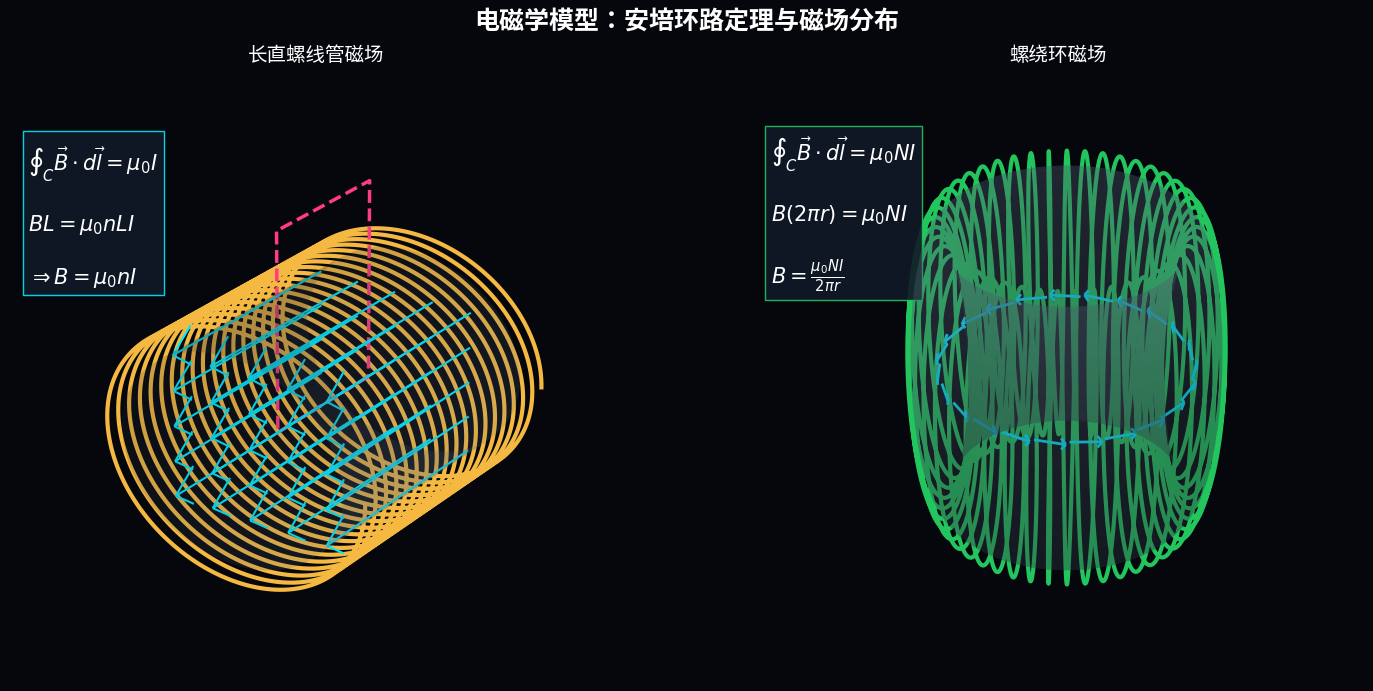

Generate this figure with matplotlib:
import numpy as np
import matplotlib.pyplot as plt
from mpl_toolkits.mplot3d import Axes3D
from matplotlib import font_manager


# ==================================================
# 字体设置（Mac / Windows 自动适配）
# ==================================================

fonts = [f.name for f in font_manager.fontManager.ttflist]

if "PingFang SC" in fonts:
    plt.rcParams["font.sans-serif"] = ["PingFang SC"]
elif "Microsoft YaHei" in fonts:
    plt.rcParams["font.sans-serif"] = ["Microsoft YaHei"]
elif "SimHei" in fonts:
    plt.rcParams["font.sans-serif"] = ["SimHei"]

plt.rcParams["axes.unicode_minus"] = False



# ==================================================
# 全局风格
# ==================================================

plt.rcParams["figure.dpi"] = 160


fig = plt.figure(
    figsize=(15,7),
    facecolor="#05070d"
)


fig.suptitle(
    "电磁学模型：安培环路定理与磁场分布",
    fontsize=18,
    color="white",
    fontweight="bold"
)



# ==================================================
# 左：长直螺线管
# ==================================================

ax1 = fig.add_subplot(
    121,
    projection="3d",
    facecolor="#05070d"
)


ax1.view_init(
    elev=25,
    azim=35
)



# ---------- 铁芯 ----------

z = np.linspace(-5,5,120)

theta = np.linspace(
    0,
    2*np.pi,
    80
)


Z,Theta = np.meshgrid(
    z,
    theta
)


X = 1.3*np.cos(Theta)

Y = 1.3*np.sin(Theta)



ax1.plot_surface(

    Z,
    X,
    Y,

    color="#64748b",

    alpha=0.18,

    linewidth=0

)



# ---------- 线圈 ----------


N = 18


t = np.linspace(
    0,
    N*2*np.pi,
    3000
)


coil_x = np.linspace(
    -5,
    5,
    3000
)


coil_y = 1.55*np.cos(t)

coil_z = 1.55*np.sin(t)



ax1.plot(

    coil_x,
    coil_y,
    coil_z,

    color="#f5b942",

    linewidth=3

)



# ---------- 磁场箭头 ----------


yy,zz = np.meshgrid(

    np.linspace(-0.9,0.9,5),

    np.linspace(-0.9,0.9,5)

)


xx = np.ones_like(yy)*(-4)



ax1.quiver(

    xx,
    yy,
    zz,

    np.ones_like(xx)*8,

    np.zeros_like(xx),

    np.zeros_like(xx),

    color="#00eaff",

    linewidth=1.5,

    arrow_length_ratio=0.12

)




# ---------- 安培环路 ----------


loop_x = np.array(
    [-2.5,2.5,2.5,-2.5,-2.5]
)


loop_y = np.zeros(5)


loop_z = np.array(
    [0,0,2.5,2.5,0]
)


ax1.plot(

    loop_x,
    loop_y,
    loop_z,

    "--",

    color="#ff3b81",

    linewidth=2.5

)




# ---------- 公式 ----------


eq1 = (

r"$\oint_C \vec{B}\cdot d\vec{l}=\mu_0 I$"

"\n\n"

r"$BL=\mu_0 nLI$"

"\n\n"

r"$\Rightarrow B=\mu_0 nI$"

)



ax1.text2D(

    0.03,
    0.65,

    eq1,

    transform=ax1.transAxes,

    fontsize=15,

    color="white",

    bbox=dict(

        facecolor="#111827",

        edgecolor="#00eaff",

        alpha=0.9

    )

)



ax1.set_title(

    "长直螺线管磁场",

    color="white",

    fontsize=14

)




# ==================================================
# 右：螺绕环
# ==================================================

ax2 = fig.add_subplot(

    122,

    projection="3d",

    facecolor="#05070d"

)



ax2.view_init(

    elev=35,

    azim=30

)




# ---------- 环形铁芯 ----------


R = 4

r = 0.9



u = np.linspace(

    0,

    2*np.pi,

    150

)


v = np.linspace(

    0,

    2*np.pi,

    80

)



U,V = np.meshgrid(

    u,

    v

)


Xt = (

    R+r*np.cos(V)

)*np.cos(U)


Yt = (

    R+r*np.cos(V)

)*np.sin(U)


Zt = r*np.sin(V)



ax2.plot_surface(

    Xt,
    Yt,
    Zt,

    color="#64748b",

    alpha=0.22,

    linewidth=0

)



# ---------- 环形线圈 ----------


turns = 45


tt = np.linspace(

    0,

    2*np.pi,

    4000

)


angle = turns*tt



xc = (

    R+np.cos(angle)

)*np.cos(tt)


yc = (

    R+np.cos(angle)

)*np.sin(tt)


zc = np.sin(angle)



ax2.plot(

    xc,
    yc,
    zc,

    color="#22c55e",

    linewidth=3

)




# ---------- 磁场方向 ----------


a = np.linspace(

    0,

    2*np.pi,

    24

)



ax2.quiver(

    R*np.cos(a),

    R*np.sin(a),

    np.zeros_like(a),


    -np.sin(a),

    np.cos(a),

    np.zeros_like(a),


    color="#00eaff",

    linewidth=2,

    arrow_length_ratio=0.15

)




# ---------- 公式 ----------


eq2 = (

r"$\oint_C \vec{B}\cdot d\vec{l}=\mu_0NI$"

"\n\n"

r"$B(2\pi r)=\mu_0NI$"

"\n\n"

r"$B=\frac{\mu_0NI}{2\pi r}$"

)



ax2.text2D(

    0.03,
    0.65,

    eq2,

    transform=ax2.transAxes,

    fontsize=15,

    color="white",

    bbox=dict(

        facecolor="#111827",

        edgecolor="#22c55e",

        alpha=0.9

    )

)




ax2.set_title(

    "螺绕环磁场",

    color="white",

    fontsize=14

)




# ==================================================
# 最终美化
# ==================================================


for ax in [ax1,ax2]:

    ax.set_axis_off()

    ax.set_box_aspect(

        [1,1,1]

    )



plt.tight_layout()

plt.show()
